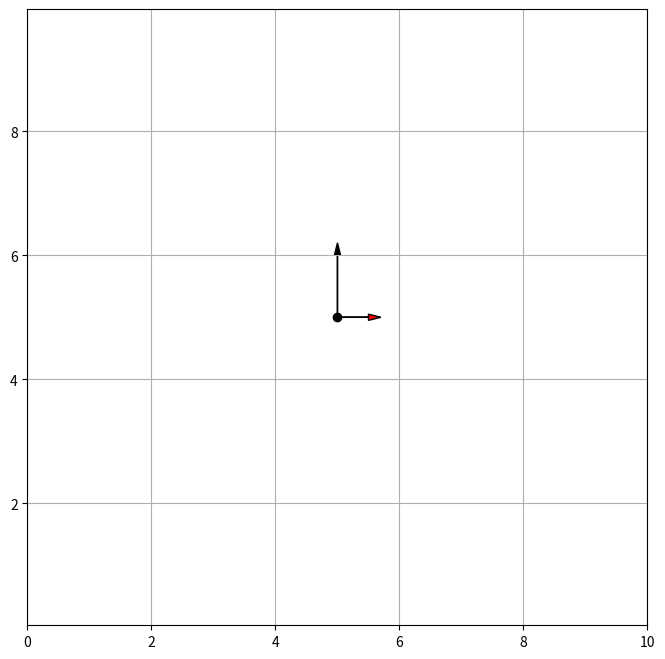

Write the Python code that produced this figure.
import math
from abc import ABCMeta, abstractmethod
from typing import Optional, Tuple

import numpy as np
import matplotlib.pyplot as plt # type: ignore
from matplotlib.patches import Circle # type: ignore

from matplotlib.axes import Axes # type: ignore
from matplotlib.lines import Line2D # type: ignore
from matplotlib.patches import FancyArrow # type: ignore


class ObjectVisualizer(metaclass=ABCMeta):
    """Visualizer of the object."""
    def __init__(self, spec):
        self.spec = spec
        self.with_plot = False

    @abstractmethod
    def _get_vis_data(self, *args, **kwargs):
        pass

    @abstractmethod
    def plot(self, *args, **kwargs):
        self.with_plot = True
        pass

    @abstractmethod
    def update(self, *args, **kwargs):
        if not self.with_plot:
            raise ValueError('Update is called before plot.')
        pass

    @abstractmethod
    def flush(self):
        pass


class PointSpeedObjectVisualizer(ObjectVisualizer):
    """For an object with a point-model and speed profile."""
    def __init__(self, zero_speed_length: float, max_speed_length: float, max_speed: float):
        """The length of the velocity indicator is in the range of [zero_speed_length, max_speed_length]."""
        self.zero_speed_length = zero_speed_length
        self.max_speed_length = max_speed_length
        self.max_speed = max_speed
        self.with_plot = False

    def _get_vis_data(self, x: float, y: float, yaw: float, speed:float=0.0, angular_speed:float=0.0):
        """Get the data to be visualized.
        
        Args:
            angular_speed: angular speed of the object [rad/s].

        Returns:
            speed_direction: Vector indicating the speed direction.
            turning_direction: Vector indicating the turning direction.
        """
        speed_length =  self.zero_speed_length + (self.max_speed_length-self.zero_speed_length) * min(1, speed/self.max_speed)
        speed_direction = (speed_length*np.cos(yaw), speed_length*np.sin(yaw))
        turning_direction = (abs(angular_speed)*np.cos(yaw + np.sign(angular_speed)*np.deg2rad(90)), abs(angular_speed)*np.sin(yaw + np.sign(angular_speed)*np.deg2rad(90)))
        return speed_direction, turning_direction

    def plot(self, ax: Axes, x: float, y: float, yaw: float, speed:float=0.0, angular_speed:float=0.0, object_color='k', indicator_color='r', **indicator_kwargs) -> None:
        """Plot the point-speed object."""
        speed_direction, turning_direction = self._get_vis_data(x, y, yaw, speed, angular_speed)

        point_0 = ax.plot(x, y, 'o', color=object_color)[0]
        indicator_0 = ax.arrow(x, y, speed_direction[0], speed_direction[1], head_width=0.1, head_length=0.2, fc=object_color, **indicator_kwargs)
        indicator_1 = ax.arrow(x, y, turning_direction[0], turning_direction[1], head_width=0.1, head_length=0.2, fc=indicator_color, **indicator_kwargs)
        self.obj_vis_tuple: Tuple[Line2D, FancyArrow, FancyArrow] = (point_0, indicator_0, indicator_1)
        self.with_plot = True

    def update(self, x: float, y: float, yaw: float, speed:float=0.0, angular_speed:float=0.0) -> None:
        """Update the plot of the point-speed object."""
        if not self.with_plot:
            raise ValueError("Plot the object first.")
        
        speed_direction, turning_direction = self._get_vis_data(x, y, yaw, speed, angular_speed)

        self.obj_vis_tuple[0].set_data([x], [y])
        self.obj_vis_tuple[1].set_data(x=x, y=y, dx=speed_direction[0], dy=speed_direction[1])
        self.obj_vis_tuple[2].set_data(x=x, y=y, dx=turning_direction[0], dy=turning_direction[1])

    def flush(self):
        self.with_plot = False
        self.obj_vis_tuple = None


class CircularObjectVisualizer(ObjectVisualizer):
    def __init__(self, radius: float, indicate_angle:bool=True):
        self.radius = radius
        self.indicate_angle = indicate_angle
        self.with_plot = False
        self.base_color = None

        self.moving_patches: list[Circle] = []

    def _get_vis_data(self, x: float, y: float, yaw: Optional[float]) -> Optional[Tuple[float, float]]:
        direction = None
        if (yaw is not None) and self.indicate_angle:
            direction = (float(self.radius*np.cos(yaw)), float(self.radius*np.sin(yaw)))
        return direction
    
    def plot(self, ax: Axes, x: float, y: float, yaw:Optional[float]=None, *, object_color='k', indicator_color='r', **indicator_kwargs) -> None:
        """Plot the circular object.

        Args:
            yaw: yaw angle of the object [rad]
            object_color: (base) color of the object
            indicator_color: color of the indicator (triangle)
        """
        if yaw is None:
            yaw = 0.0
        direction = self._get_vis_data(x, y, yaw)
        self.base_color = object_color

        # Plot the object
        obj = Circle((x, y), radius=self.radius, color=object_color)
        self.moving_patches.append(obj)
        ax.add_patch(obj)

        # Plot the indicator
        if self.indicate_angle:
            assert direction is not None
            indicator = ax.arrow(x, y, direction[0], direction[1], head_width=0.1, head_length=0.2, fc=indicator_color, **indicator_kwargs)
            self.obj_vis_tuple = [indicator]

        self.with_plot = True

    def update(self, x: float, y: float, yaw:Optional[float]=None, *, color=None) -> None:
        """Update the plot of the circular object."""
        if not self.with_plot:
            raise ValueError("Plot the object first.")
        
        self.moving_patches[0].center = (x, y)
        if color is not None:
            self.moving_patches[0].set_color(color)
        else:
            self.moving_patches[0].set_color(self.base_color)
        if self.indicate_angle:
            direction = self._get_vis_data(x, y, yaw)
            assert direction is not None
            self.obj_vis_tuple[0].set_data(x=x, y=y, dx=direction[0], dy=direction[1])

    def flush(self):
        self.with_plot = False
        self.obj_vis_tuple = None


class FourWheeledObjectSpecification:
    """Object specification for four-wheeled ones.

    Args:
        length: length of the object [m]
        width: width of the object [m]
        back_to_wheel: distance from the back of the object to the center of the rear wheels [m]
        wheel_len: length of the wheel [m]
        wheel_width: width of the wheel [m]
        tread: distance between the two wheels [m]
        wb: wheelbase (distance between the front and rear wheels) [m]
    """
    def __init__(self, length: float, width: float, back_to_wheel: float, wheel_len: float, wheel_width: float, tread: float, wb: float):
        self.length = length
        self.width = width
        self.back_to_wheel = back_to_wheel
        self.wheel_len = wheel_len
        self.wheel_width = wheel_width
        self.tread = tread
        self.wb = wb

class FourWheeledObjectVisualizer(ObjectVisualizer):
    def __init__(self, spec: FourWheeledObjectSpecification):
        self.spec = spec
        self.with_plot = False

        self.moving_patches: list[Circle] = []

    def _get_vis_data(self, x: float, y: float, yaw: float, steer:float=0.0) -> Tuple[np.ndarray, np.ndarray, np.ndarray, np.ndarray, np.ndarray, Tuple]:
        """Get visualization data of the object.

        Args:
            yaw: yaw angle [rad]
            steer: steering angle to the body frame [rad]
        
        Returns:
            outline: outline of the object [2x5]
            fr_wheel: front right wheel [2x5]
            fl_wheel: front left wheel [2x5]
            rr_wheel: rear right wheel [2x5]
            rl_wheel: rear left wheel [2x5]
            circumcircle: circumcircle of the object (center x, center y, radius) [3]
        """
        l, w = self.spec.length, self.spec.width
        b2w = self.spec.back_to_wheel
        wl, ww = self.spec.wheel_len, self.spec.wheel_width
        t = self.spec.tread
        wb = self.spec.wb

        outline = np.array([[-b2w, (l-b2w), (l-b2w), -b2w, -b2w],
                        [w/2, w/2, - w/2, -w/2, w/2]])

        fr_wheel = np.array([[wl, -wl, -wl, wl, wl],
                            [-ww-t, -ww-t, ww-t, ww-t, -ww-t]])

        rr_wheel = np.copy(fr_wheel)

        fl_wheel = np.copy(fr_wheel)
        fl_wheel[1, :] *= -1
        rl_wheel = np.copy(rr_wheel)
        rl_wheel[1, :] *= -1

        Rot1 = np.array([[math.cos(yaw), math.sin(yaw)],
                        [-math.sin(yaw), math.cos(yaw)]])
        Rot2 = np.array([[math.cos(steer), math.sin(steer)],
                        [-math.sin(steer), math.cos(steer)]])

        fr_wheel = (fr_wheel.T.dot(Rot2)).T
        fl_wheel = (fl_wheel.T.dot(Rot2)).T
        fr_wheel[0, :] += wb
        fl_wheel[0, :] += wb

        fr_wheel = (fr_wheel.T.dot(Rot1)).T
        fl_wheel = (fl_wheel.T.dot(Rot1)).T

        outline = (outline.T.dot(Rot1)).T
        rr_wheel = (rr_wheel.T.dot(Rot1)).T
        rl_wheel = (rl_wheel.T.dot(Rot1)).T

        translate = np.array([[x], [y]])

        outline += translate
        fr_wheel += translate
        rr_wheel += translate
        fl_wheel += translate
        rl_wheel += translate

        cx = (outline[0, 0] + outline[0, 2]) / 2.0
        cy = (outline[1, 0] + outline[1, 2]) / 2.0
        r = math.hypot(cx - outline[0, 0], cy - outline[1, 0])

        return outline, fr_wheel, rr_wheel, fl_wheel, rl_wheel, (cx, cy, r)

    def plot(self, ax: Axes, x: float, y: float, yaw: float, steer:float=0.0, object_color="k", circle_color="r", highlight_color:Optional[str]=None) -> None:
        """Plotting a object mimicing a real car.

        Arguments:
            yaw: yaw angle [rad]
            steer: steering angle to the body frame [rad]
            object_color: color of the body of the object
            circle_color: color of the circumcircle of the object
            highlight_color: color of the front wheels
        """
        if highlight_color is None:
            highlight_color = object_color

        ol, fr, rr, fl, rl, (cx, cy, r) = self._get_vis_data(x, y, yaw, steer)

        line_0 = ax.plot(ol[0, :], ol[1, :], object_color)[0]
        line_1 = ax.plot(fr[0, :], fr[1, :], highlight_color)[0]
        line_2 = ax.plot(rr[0, :], rr[1, :], object_color)[0]
        line_3 = ax.plot(fl[0, :], fl[1, :], highlight_color)[0]
        line_4 = ax.plot(rl[0, :], rl[1, :], object_color)[0]
        point_0 = ax.plot(x, y, "k*")[0]

        circle_0 = Circle(xy=(cx, cy), radius=r, fill=False, color=circle_color, ls='--')
        self.moving_patches.append(circle_0)
        ax.add_patch(circle_0)

        self.obj_vis_tuple = [line_0, line_1, line_2, line_3, line_4, point_0]
        self.with_plot = True

    def update(self, x: float, y: float, yaw: float, steer:float=0.0) -> None:
        """Update the object visualization."""
        if not self.with_plot:
            raise ValueError("Plot the object first.")

        ol, fr, rr, fl, rl, (cx, cy, _) = self._get_vis_data(x, y, yaw, steer)

        self.obj_vis_tuple[0].set_data(ol[0, :], ol[1, :])
        self.obj_vis_tuple[1].set_data(fr[0, :], fr[1, :])
        self.obj_vis_tuple[2].set_data(rr[0, :], rr[1, :])
        self.obj_vis_tuple[3].set_data(fl[0, :], fl[1, :])
        self.obj_vis_tuple[4].set_data(rl[0, :], rl[1, :])
        self.obj_vis_tuple[5].set_data(x, y)

        self.moving_patches[0].center = (cx, cy)

    def flush(self):
        raise NotImplementedError("Not implemented yet.")


if __name__ == '__main__':

    boundary = [[0.0, 0.0], [10.0, 0.0], [10.0, 10.0], [0.0, 10.0], [0.0, 0.0]]

    # Vehicle parameters
    LENGTH = 4.5  # [m]
    WIDTH = 2.0  # [m]
    BACKTOWHEEL = 1.0  # [m]
    WHEEL_LEN = 0.3  # [m]
    WHEEL_WIDTH = 0.2  # [m]
    TREAD = 0.7  # [m]
    WB = 2.5  # [m]

    spec_1 = FourWheeledObjectSpecification(LENGTH, WIDTH, BACKTOWHEEL, WHEEL_LEN, WHEEL_WIDTH, TREAD, WB)
    viser_1 = FourWheeledObjectVisualizer(spec_1)

    viser_2 = CircularObjectVisualizer(WIDTH/2, indicate_angle=True)

    viser_3 = PointSpeedObjectVisualizer(0.5, 1, 2)

    viser = viser_3

    xs = np.linspace(2, 5, 20)
    ys = np.linspace(2, 5, 20)
    yaws = np.linspace(0, 90, 20)

    fig, ax = plt.subplots(1, 1, figsize=(8, 8))
    ax.grid(True)
    ax.axis("equal")
    ax.set_xlim(np.array(boundary)[:, 0].min(), np.array(boundary)[:, 0].max())
    ax.set_ylim(np.array(boundary)[:, 1].min(), np.array(boundary)[:, 1].max())

    viser.plot(ax, x=0, y=0, yaw=np.deg2rad(30), speed=2, angular_speed=-0.5)
    plt.pause(0.1)
    for x, y, yaw in zip(xs, ys, yaws):
        viser.update(x, y, np.deg2rad(yaw), 2, -0.5)
        plt.pause(0.1)
    plt.show()